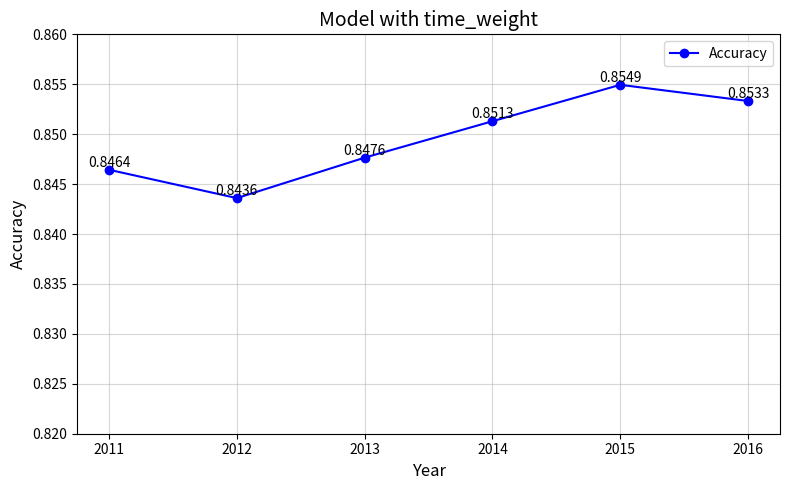

The matplotlib source for this figure:
import matplotlib.pyplot as plt

# 数据
years = [2011, 2012, 2013, 2014, 2015, 2016]
accuracy = [0.8464343598055105, 0.8435980551053485, 0.8476499189627229,
            0.8512965964343598, 0.8549432739059968, 0.853322528363047]

# 绘图
plt.figure(figsize=(8, 5))
plt.plot(years, accuracy, marker='o', linestyle='-', color='b', label='Accuracy')

# 设置标题和标签
plt.title('Model with time_weight', fontsize=14)
plt.xlabel('Year', fontsize=12)
plt.ylabel('Accuracy', fontsize=12)

# 显示数据点的值
for x, y in zip(years, accuracy):
    plt.text(x, y, f'{y:.4f}', ha='center', va='bottom', fontsize=10)

# 设置纵轴的范围，使图像更加集中在上半部分
plt.ylim(0.82, 0.86)  # 设定纵轴范围

# 添加网格和图例
plt.grid(alpha=0.5)
plt.legend()
plt.tight_layout()

# 显示图表
plt.show()
